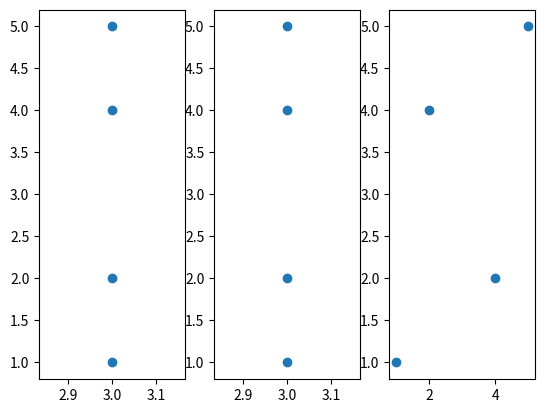

Reproduce this figure in Python.
import numpy as np
import matplotlib.pyplot as plt

if __name__ == "__main__":
    X = np.random.randint(5, 20, size=(3,4))
    X = np.array([[3, 3, 3, 3], 
                  [1, 2, 4, 5], 
                  [1, 4, 2, 5]])
    # X = np.array([[1, 3, 5, 7], 
    #               [1, 2, 3, 4], 
    #               [1, 2, 3, 1]])
    print(X)
    Mu = np.mean(X, axis=1)
    print(Mu)
    X_diff = (X.T - Mu).T
    X_cov = np.dot(X_diff, X_diff.T) / 4
    print(X_cov)
    
    print(X[0])
    
    fig, (ax1, ax2, ax3) = plt.subplots(1, 3)
    
    ax1.scatter(X[0], X[1])
    ax2.scatter(X[0], X[2])
    ax3.scatter(X[1], X[2])
    
    plt.show()